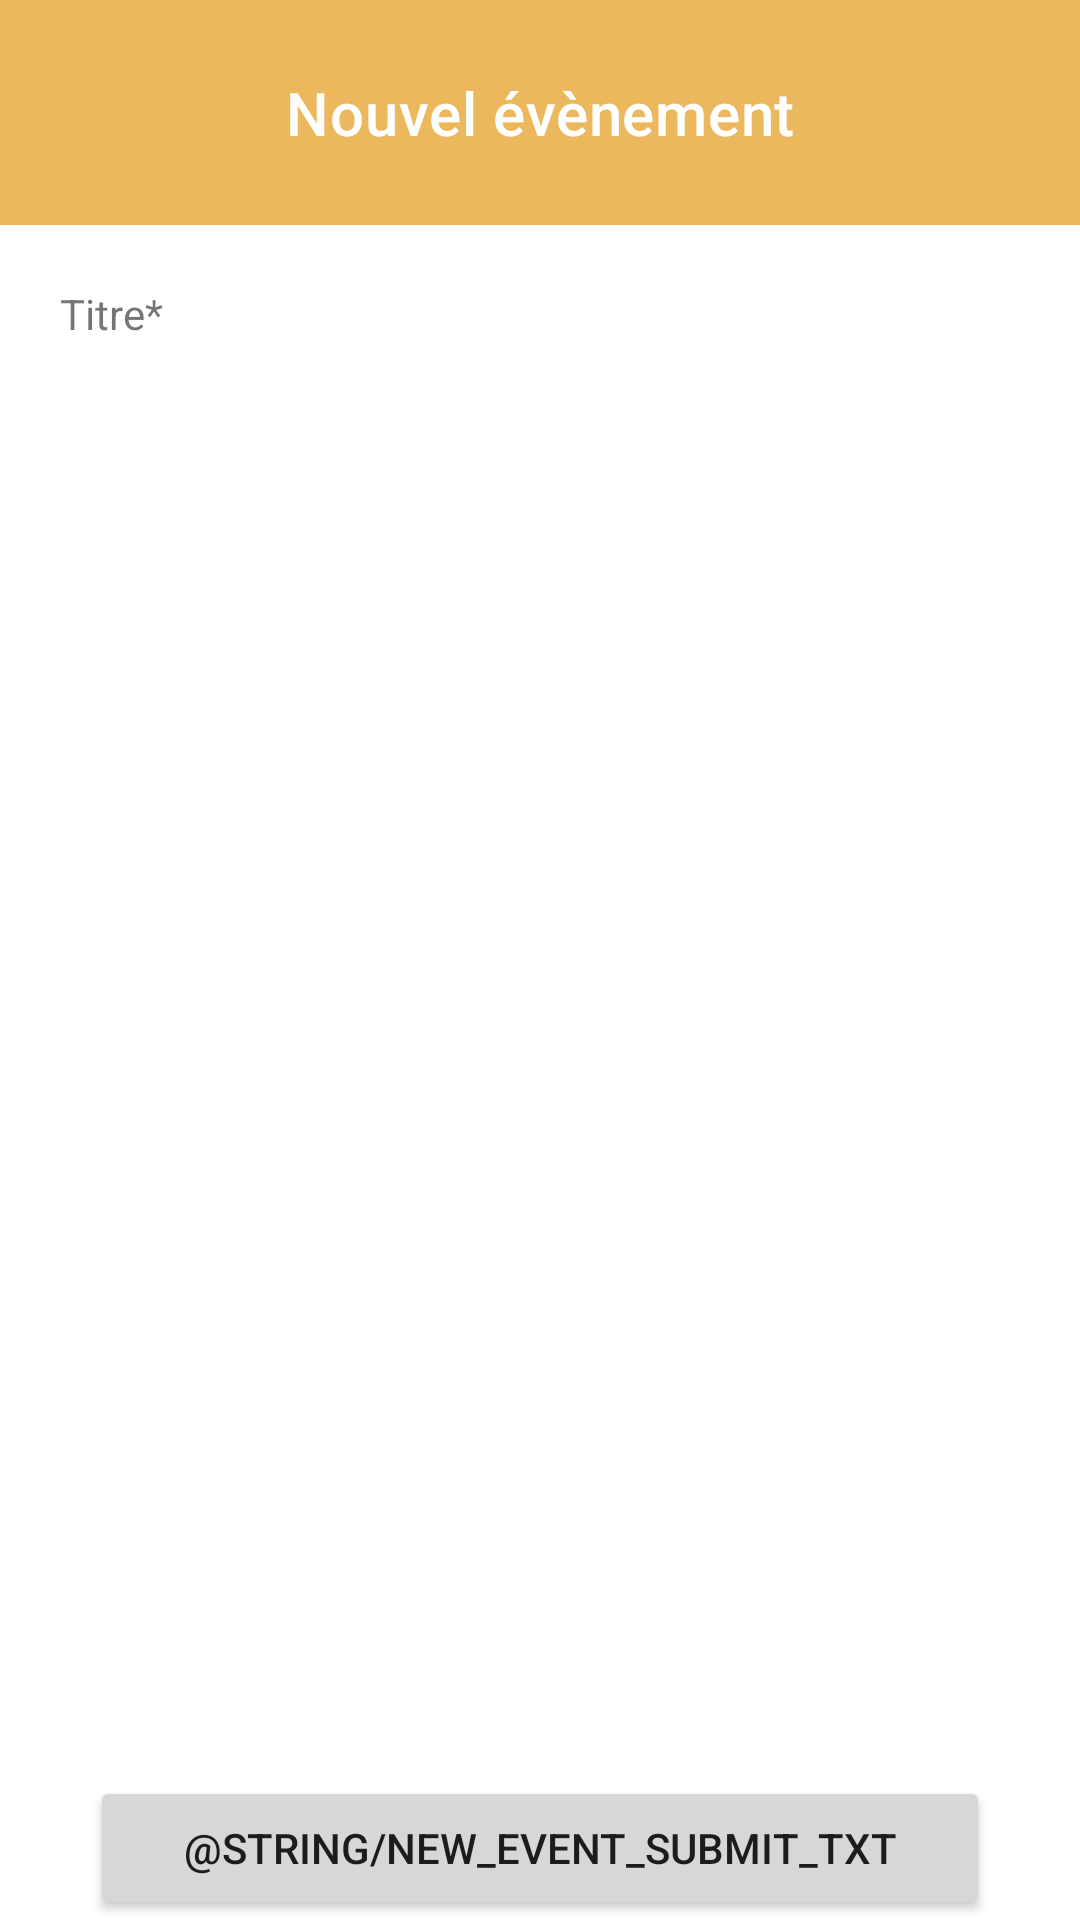

Layout XML and referenced resources for this Android screen:
<!-- AndroidManifest.xml: application theme Theme.Wemeet -->
<!-- res/layout/activity_new_event.xml -->
<?xml version="1.0" encoding="utf-8"?>
<androidx.constraintlayout.widget.ConstraintLayout xmlns:android="http://schemas.android.com/apk/res/android"
    android:layout_width="match_parent"
    android:layout_height="match_parent"
    xmlns:app="http://schemas.android.com/apk/res-auto"
    xmlns:tools="http://schemas.android.com/tools">

    <TextView
        android:id="@+id/new_event_header"
        android:layout_width="match_parent"
        android:layout_height="wrap_content"
        android:text="@string/new_event_page_title"
        android:textAlignment="center"
        android:textAppearance="@style/TextAppearance.MaterialComponents.Headline6"
        android:textColor="@color/white"
        android:background="@color/default_color"
        android:gravity="center"
        android:minHeight="75dp"
        app:layout_constraintTop_toTopOf="parent" />

    <TextView
        android:layout_width="match_parent"
        android:layout_height="wrap_content"
        android:layout_marginTop="20dp"
        android:minHeight="30dp"
        android:text="@string/new_event_title_input"
        android:paddingStart="20dp"
        app:layout_constraintTop_toBottomOf="@+id/new_event_header"
        app:layout_constraintStart_toStartOf="parent "
        tools:ignore="RtlSymmetry" />

    <Button
        android:layout_width="wrap_content"
        android:layout_height="wrap_content"
        android:minWidth="300dp"
        android:text="@string/new_event_submit_txt"
        app:layout_constraintBottom_toTopOf="@+id/new_event_bottom_menu"
        app:layout_constraintEnd_toEndOf="parent"
        app:layout_constraintStart_toStartOf="parent" />

    <androidx.fragment.app.FragmentContainerView
        android:id="@+id/new_event_bottom_menu"
        android:layout_width="match_parent"
        android:layout_height="wrap_content"
        app:layout_constraintBottom_toBottomOf="parent"
        tools:layout="@layout/fragment_bottom_menu_layout" />
</androidx.constraintlayout.widget.ConstraintLayout>
<!-- res/layout/fragment_bottom_menu_layout.xml (included above) -->
<?xml version="1.0" encoding="utf-8"?>
<LinearLayout xmlns:android="http://schemas.android.com/apk/res/android"
    xmlns:app="http://schemas.android.com/apk/res-auto"
    android:layout_width="match_parent"
    android:layout_height="wrap_content"
    android:useDefaultMargins="true"
    app:layout_constraintBottom_toBottomOf="parent">

    <ImageButton
        android:id="@+id/search_event"
        android:layout_width="wrap_content"
        android:layout_height="wrap_content"
        android:contentDescription="@string/bottom_menu_search"
        android:minHeight="48dp"
        android:layout_weight="1"
        android:src="@drawable/ic_search" />

    <ImageButton
        android:id="@+id/add_event"
        android:layout_width="wrap_content"
        android:layout_height="wrap_content"
        android:contentDescription="@string/bottom_menu_add_event"
        android:minHeight="48dp"
        android:layout_weight="1"
        android:src="@drawable/ic_plus" />

    <ImageButton
        android:id="@+id/all_events"
        android:layout_width="wrap_content"
        android:layout_height="wrap_content"
        android:contentDescription="@string/bottom_menu_all_events"
        android:minHeight="48dp"
        android:layout_weight="1"
        android:src="@drawable/ic_event" />

    <ImageButton
        android:id="@+id/user_account"
        android:layout_width="wrap_content"
        android:layout_height="wrap_content"
        android:contentDescription="@string/bottom_menu_user_account"
        android:minHeight="48dp"
        android:layout_weight="1"
        android:src="@drawable/ic_user" />
</LinearLayout>
<!-- resources referenced by this layout -->
<resources>
  <color name="default_color">#ECB85D</color>
  <color name="white">#FFFFFFFF</color>
  <!-- drawable ic_event (drawable-anydpi) -->
  <vector xmlns:android="http://schemas.android.com/apk/res/android"
      android:width="24dp"
      android:height="24dp"
      android:viewportWidth="24"
      android:viewportHeight="24"
      android:alpha="1">
    <path
        android:fillColor="@color/second_color"
        android:pathData="M16.53,11.06L15.47,10l-4.88,4.88 -2.12,-2.12 -1.06,1.06L10.59,17l5.94,-5.94zM19,3h-1L18,1h-2v2L8,3L8,1L6,1v2L5,3c-1.11,0 -1.99,0.9 -1.99,2L3,19c0,1.1 0.89,2 2,2h14c1.1,0 2,-0.9 2,-2L21,5c0,-1.1 -0.9,-2 -2,-2zM19,19L5,19L5,8h14v11z"/>
  </vector>
  <!-- drawable ic_plus (drawable-anydpi) -->
  <vector xmlns:android="http://schemas.android.com/apk/res/android"
      android:width="24dp"
      android:height="24dp"
      android:viewportWidth="24"
      android:viewportHeight="24"
      android:alpha="1">
    <path
        android:fillColor="@color/default_color"
        android:pathData="M12,2C6.48,2 2,6.48 2,12s4.48,10 10,10 10,-4.48 10,-10S17.52,2 12,2zM17,13h-4v4h-2v-4L7,13v-2h4L11,7h2v4h4v2z"/>
  </vector>
  <!-- drawable ic_search (drawable-anydpi) -->
  <vector xmlns:android="http://schemas.android.com/apk/res/android"
      android:width="24dp"
      android:height="24dp"
      android:viewportWidth="24"
      android:viewportHeight="24">
    <path
        android:fillColor="@color/second_color"
        android:pathData="M15.5,14h-0.79l-0.28,-0.27C15.41,12.59 16,11.11 16,9.5 16,5.91 13.09,3 9.5,3S3,5.91 3,9.5 5.91,16 9.5,16c1.61,0 3.09,-0.59 4.23,-1.57l0.27,0.28v0.79l5,4.99L20.49,19l-4.99,-5zM9.5,14C7.01,14 5,11.99 5,9.5S7.01,5 9.5,5 14,7.01 14,9.5 11.99,14 9.5,14z"/>
  </vector>
  <!-- drawable ic_user (drawable-anydpi) -->
  <vector xmlns:android="http://schemas.android.com/apk/res/android"
      android:width="24dp"
      android:height="24dp"
      android:viewportWidth="24"
      android:viewportHeight="24" >
    <path
        android:fillColor="@color/default_color"
        android:pathData="M12,12c2.21,0 4,-1.79 4,-4s-1.79,-4 -4,-4 -4,1.79 -4,4 1.79,4 4,4zM12,14c-2.67,0 -8,1.34 -8,4v2h16v-2c0,-2.66 -5.33,-4 -8,-4z"/>
  </vector>
  <string name="bottom_menu_add_event">Add an event</string>
  <string name="bottom_menu_all_events">All events</string>
  <string name="bottom_menu_search">Search event</string>
  <string name="bottom_menu_user_account">Your user account</string>
  <string name="new_event_page_title">Nouvel évènement</string>
  <string name="new_event_title_input">Titre*</string>
  <style name="Theme.Wemeet" parent="Theme.MaterialComponents.DayNight.DarkActionBar">
          
          <item name="colorPrimary">@color/default_color</item>
          <item name="colorPrimaryVariant">@color/second_color</item>
          <item name="colorOnPrimary">@color/white</item>
          
          <item name="colorSecondary">@color/gray</item>
          <item name="colorSecondaryVariant">@color/gray</item>
          <item name="colorOnSecondary">@color/black</item>
          
          <item name="android:statusBarColor" tools:targetApi="l">?attr/colorPrimaryVariant</item>
          
      </style>
  <color name="second_color">#FFDB29</color>
  <color name="gray">#22DCD6D6</color>
  <color name="black">#FF000000</color>
</resources>
